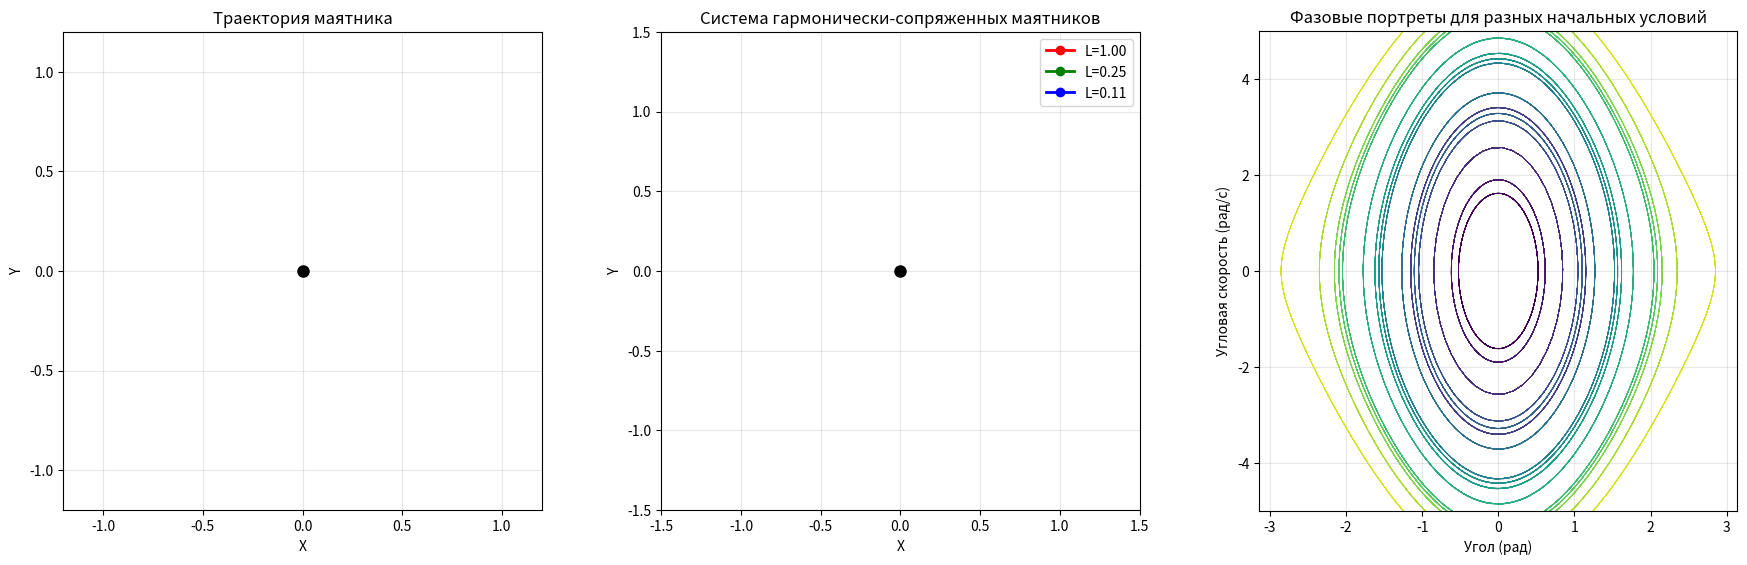

The matplotlib source for this figure:
import numpy as np
import math
import matplotlib.pyplot as plt
import matplotlib.animation as animation
from matplotlib.widgets import Slider

L = 1.0
g = 9.81
omega0 = math.sqrt(g / L)
phi0 = math.radians(60.0) 
psi0 = 0.0

time = 10.0
nsteps = 1000
dt = time / nsteps
t = np.linspace(0, time, nsteps + 1)

def get_xy(phi, L_val=L):
    x = L_val * np.sin(phi)
    y = -L_val * np.cos(phi)
    return x, y

def rk4_step(phi, psi, dt, L_val=L):
    def derivs(phi, psi):
        dphi = psi
        dpsi = -(g / L_val) * np.sin(phi)
        return dphi, dpsi
    
    k1_phi, k1_psi = derivs(phi, psi)
    k2_phi, k2_psi = derivs(phi + k1_phi * dt/2, psi + k1_psi * dt/2)
    k3_phi, k3_psi = derivs(phi + k2_phi * dt/2, psi + k2_psi * dt/2)
    k4_phi, k4_psi = derivs(phi + k3_phi * dt, psi + k3_psi * dt)
    
    phi_new = phi + (k1_phi + 2*k2_phi + 2*k3_phi + k4_phi) * dt / 6
    psi_new = psi + (k1_psi + 2*k2_psi + 2*k3_psi + k4_psi) * dt / 6
    
    return phi_new, psi_new

fig = plt.figure(figsize=(18, 6))
plt.subplots_adjust(left=0.05, right=0.98, bottom=0.1, top=0.9, 
                    wspace=0.25, hspace=0.3)

ax1 = plt.subplot(1, 3, 1)
ax1.set_xlim(-1.2, 1.2)
ax1.set_ylim(-1.2, 1.2)
ax1.set_xlabel('X')
ax1.set_ylabel('Y')
ax1.set_title('Траектория маятника')
ax1.set_aspect('equal')
ax1.grid(True, alpha=0.3)
ax1.plot(0, 0, 'ko', markersize=8)
line_traj, = ax1.plot([], [], 'g-', lw=1.5, alpha=0.7)
line_pend, = ax1.plot([], [], 'o-', lw=2, color='blue', markersize=8)

ax2 = plt.subplot(1, 3, 2)
ax2.set_xlim(-1.5, 1.5)
ax2.set_ylim(-1.5, 1.5)
ax2.set_xlabel('X')
ax2.set_ylabel('Y')
ax2.set_title('Система гармонически-сопряженных маятников')
ax2.set_aspect('equal')
ax2.grid(True, alpha=0.3)
ax2.plot(0, 0, 'ko', markersize=8)

ax3 = plt.subplot(1, 3, 3)
ax3.set_xlim(-np.pi, np.pi)
ax3.set_ylim(-5, 5)
ax3.set_xlabel('Угол (рад)')
ax3.set_ylabel('Угловая скорость (рад/с)')
ax3.set_title('Фазовые портреты для разных начальных условий')
ax3.grid(True, alpha=0.3)

num_pendulums = 3
lengths = [L, L/4, L/9]
colors = ['red', 'green', 'blue']
pendulum_lines = []
pendulum_trails = []

for i in range(num_pendulums):
    line, = ax2.plot([], [], 'o-', lw=2, color=colors[i], markersize=6, 
                    label=f'L={lengths[i]:.2f}')
    trail, = ax2.plot([], [], '-', lw=1, color=colors[i], alpha=0.5)
    pendulum_lines.append(line)
    pendulum_trails.append(trail)

ax2.legend(loc='upper right')

initial_angles = [math.radians(30), math.radians(60), math.radians(90), math.radians(120)]
initial_velocities = [0, 1, 2, 3]

for i, angle in enumerate(initial_angles):
    for j, velocity in enumerate(initial_velocities):
        phi_temp, psi_temp = angle, velocity
        phi_arr, psi_arr = [], []
        
        for _ in range(500):
            phi_temp, psi_temp = rk4_step(phi_temp, psi_temp, 0.05)
            phi_arr.append(phi_temp)
            psi_arr.append(psi_temp)
        
        ax3.plot(phi_arr, psi_arr, '-', lw=0.5, 
                color=plt.cm.viridis((i * len(initial_velocities) + j) / (len(initial_angles) * len(initial_velocities))))

phi = phi0
psi = psi0
phi_history = np.zeros(nsteps + 1)
psi_history = np.zeros(nsteps + 1)
energy_history = np.zeros(nsteps + 1)
x_history = np.zeros(nsteps + 1)
y_history = np.zeros(nsteps + 1)

pendulums_phi = [phi0] * num_pendulums
pendulums_psi = [psi0] * num_pendulums
pendulums_x = [[] for _ in range(num_pendulums)]
pendulums_y = [[] for _ in range(num_pendulums)]

def init():
    line_traj.set_data([], [])
    line_pend.set_data([], [])
    
    for line in pendulum_lines:
        line.set_data([], [])
    for trail in pendulum_trails:
        trail.set_data([], [])
    
    return (line_traj, line_pend, *pendulum_lines, *pendulum_trails)

def update(frame):
    global phi, psi, pendulums_phi, pendulums_psi
    
    phi, psi = rk4_step(phi, psi, dt)
    phi_history[frame] = phi
    psi_history[frame] = psi
    x, y = get_xy(phi)
    x_history[frame] = x
    y_history[frame] = y
    
    for i in range(num_pendulums):
        pendulums_phi[i], pendulums_psi[i] = rk4_step(
            pendulums_phi[i], pendulums_psi[i], dt, lengths[i])
        x_i, y_i = get_xy(pendulums_phi[i], lengths[i])
        pendulums_x[i].append(x_i)
        pendulums_y[i].append(y_i)
        
        if len(pendulums_x[i]) > 100:
            pendulums_x[i] = pendulums_x[i][-100:]
            pendulums_y[i] = pendulums_y[i][-100:]
    
    line_traj.set_data(x_history[:frame], y_history[:frame])
    line_pend.set_data([0, x], [0, y])
    
    for i in range(num_pendulums):
        x_i, y_i = get_xy(pendulums_phi[i], lengths[i])
        pendulum_lines[i].set_data([0, x_i], [0, y_i])
        pendulum_trails[i].set_data(pendulums_x[i], pendulums_y[i])
    
    return (line_traj, line_pend, *pendulum_lines, *pendulum_trails)

ani = animation.FuncAnimation(fig, update, frames=nsteps, init_func=init, 
                              interval=30, blit=True)

plt.show()